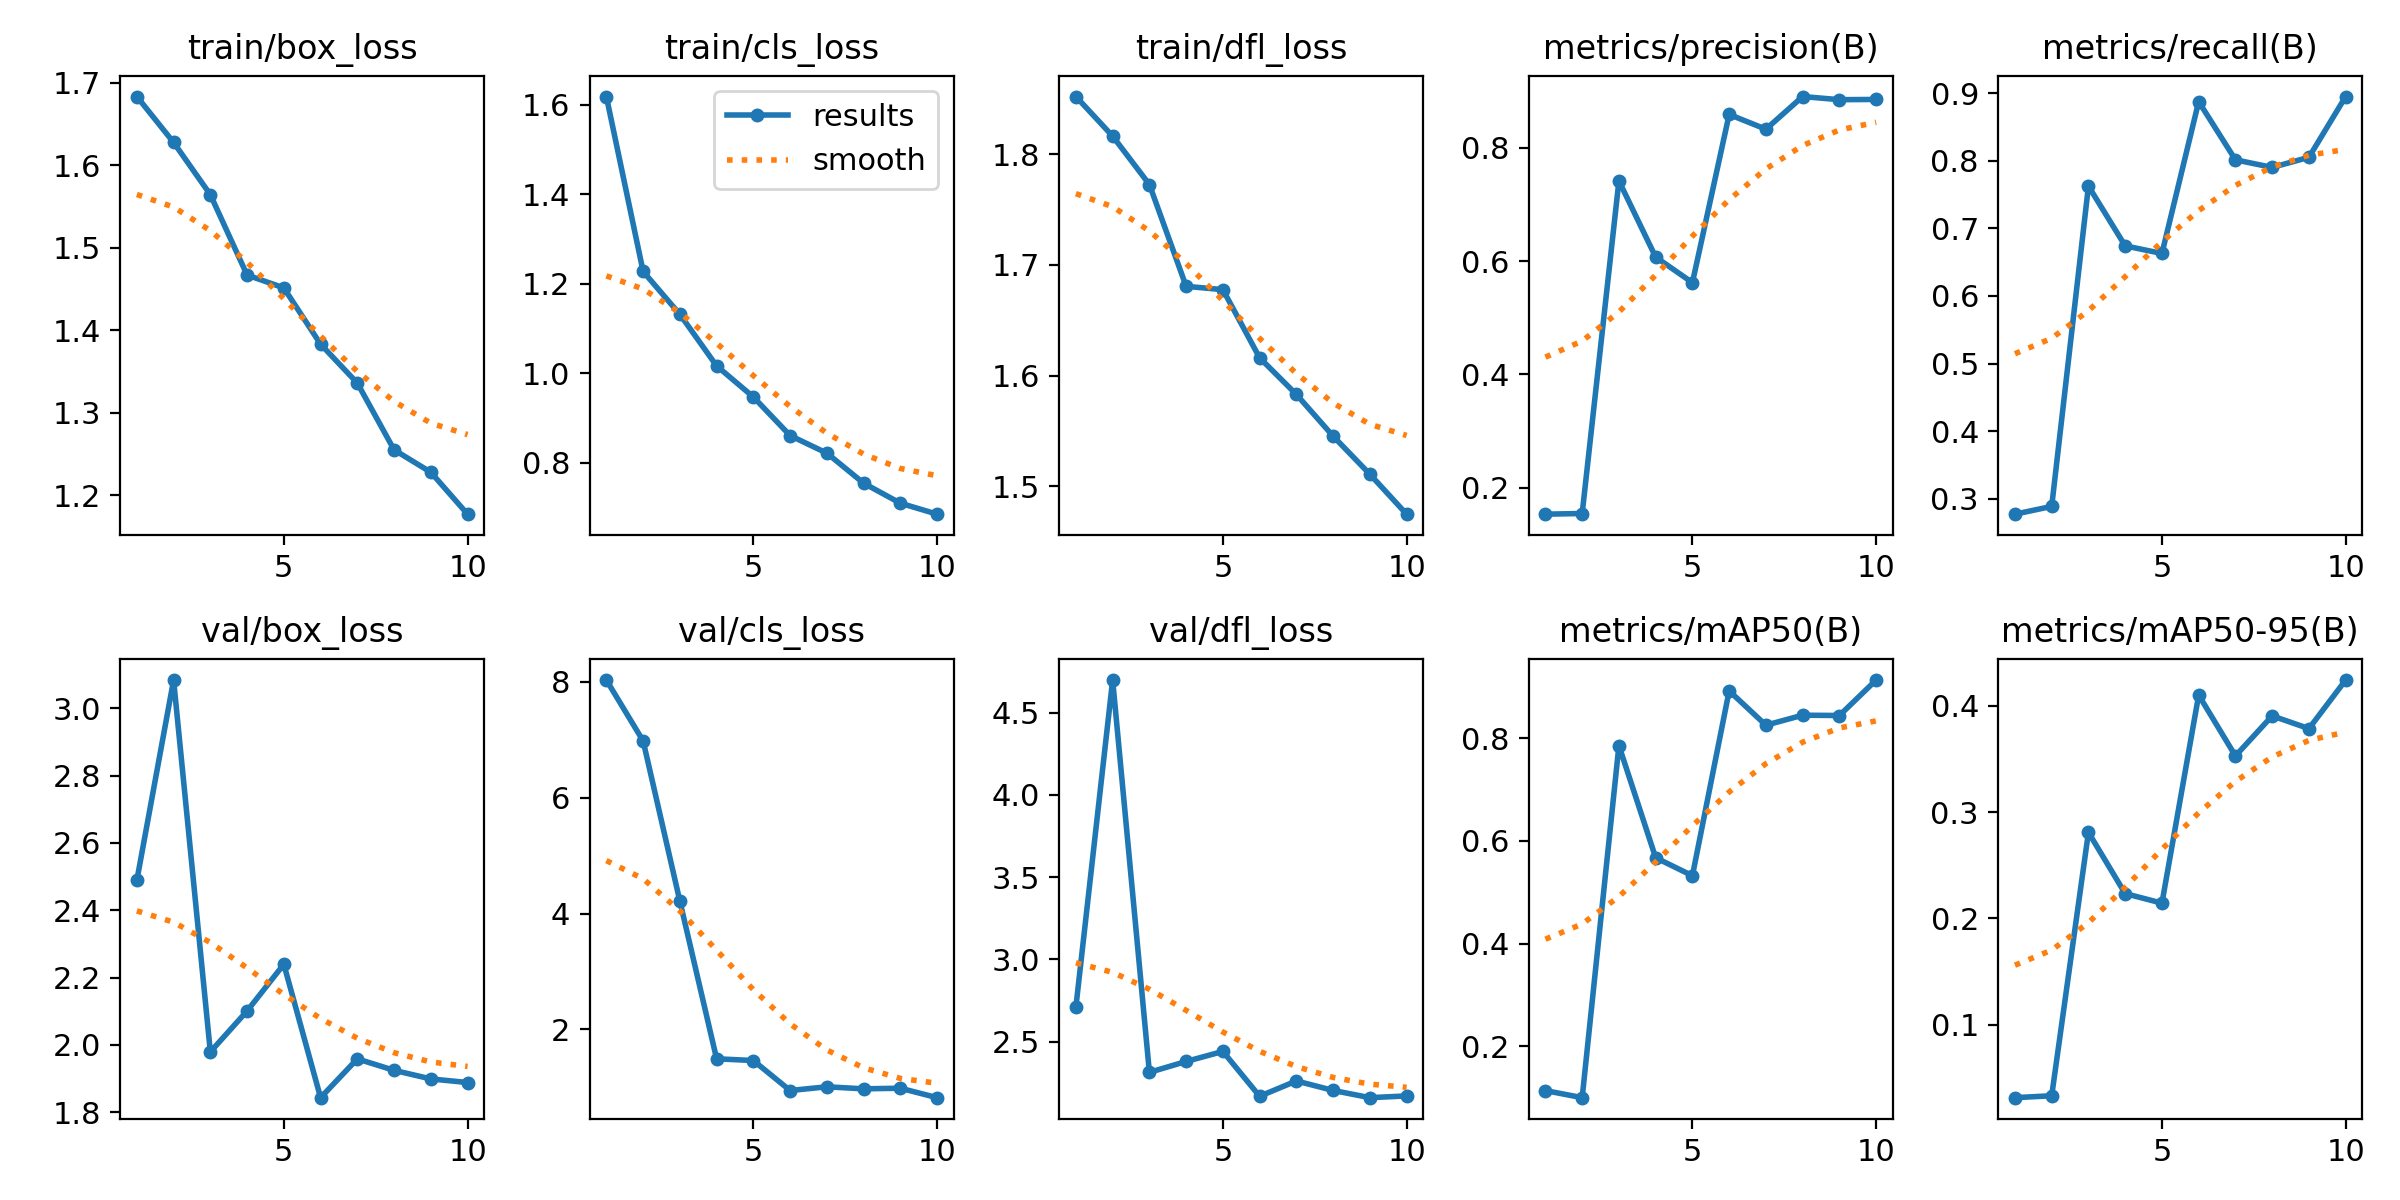

Source data for this figure (header and first rows):
epoch, train/box_loss, train/cls_loss, train/dfl_loss, metrics/precision(B), metrics/recall(B), metrics/mAP50(B), metrics/mAP50-95(B), val/box_loss, val/cls_loss, val/dfl_loss, lr/pg0, lr/pg1, lr/pg2
1, 1.683, 1.618, 1.852, 0.1532, 0.2772, 0.1135, 0.03119, 2.489, 8.031, 2.711, 0.0006603, 0.0006603, 0.0006603
2, 1.628, 1.227, 1.816, 0.1544, 0.2887, 0.09968, 0.033, 3.084, 6.981, 4.698, 0.001196, 0.001196, 0.001196
3, 1.564, 1.132, 1.773, 0.7415, 0.7626, 0.7858, 0.281, 1.979, 4.214, 2.313, 0.001599, 0.001599, 0.001599
4, 1.467, 1.016, 1.681, 0.6069, 0.6742, 0.5674, 0.2233, 2.101, 1.492, 2.379, 0.001406, 0.001406, 0.001406
5, 1.451, 0.9469, 1.678, 0.5619, 0.6629, 0.5323, 0.2143, 2.24, 1.462, 2.44, 0.001208, 0.001208, 0.001208
6, 1.383, 0.8607, 1.616, 0.8587, 0.8876, 0.8925, 0.4103, 1.843, 0.9448, 2.167, 0.00101, 0.00101, 0.00101
7, 1.336, 0.8215, 1.583, 0.8327, 0.8015, 0.8257, 0.353, 1.958, 1.009, 2.261, 0.000812, 0.000812, 0.000812
8, 1.255, 0.7544, 1.545, 0.8903, 0.7903, 0.8451, 0.3907, 1.924, 0.9739, 2.203, 0.000614, 0.000614, 0.000614
9, 1.228, 0.7096, 1.511, 0.8848, 0.8052, 0.8445, 0.3787, 1.899, 0.9845, 2.159, 0.000416, 0.000416, 0.000416
10, 1.177, 0.6851, 1.475, 0.8852, 0.8951, 0.9136, 0.4244, 1.888, 0.8212, 2.17, 0.000218, 0.000218, 0.000218
